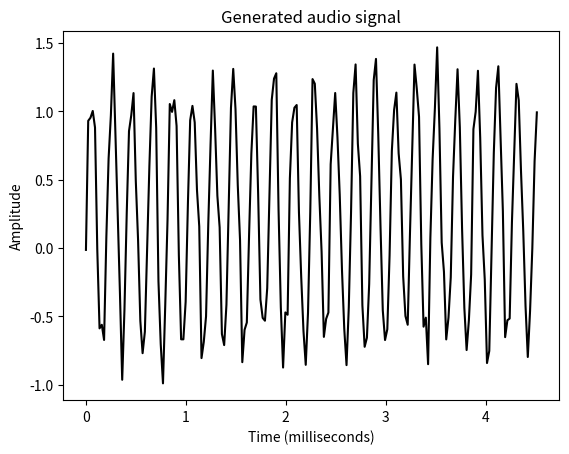

Write Python code to recreate this figure.
import numpy as np
import matplotlib.pyplot as plt
from scipy.io.wavfile import write

# Output file where the audio will be saved
output_file = 'generated_audio.wav'

# Specify audio parameters
duration = 4  # in seconds
sampling_freq = 44100  # in Hz
tone_freq = 784
min_val = -4 * np.pi
max_val = 4 * np.pi

# Generate the audio signal
t = np.linspace(min_val, max_val, duration * sampling_freq)
signal = np.sin(2 * np.pi * tone_freq * t)

# Add some noise to the signal
noise = 0.5 * np.random.rand(duration * sampling_freq)
signal += noise

# Scale it to 16-bit integer values
scaling_factor = np.power(2, 15) - 1
signal_normalized = signal / np.max(np.abs(signal))
signal_scaled = np.int16(signal_normalized * scaling_factor)

# Save the audio signal in the output file
write(output_file, sampling_freq, signal_scaled)

# Extract the first 200 values from the audio signal
signal = signal[:200]

# Construct the time axis in milliseconds
time_axis = 1000 * np.arange(0, len(signal), 1) / float(sampling_freq)

# Plot the audio signal
plt.plot(time_axis, signal, color='black')
plt.xlabel('Time (milliseconds)')
plt.ylabel('Amplitude')
plt.title('Generated audio signal')
plt.show()
